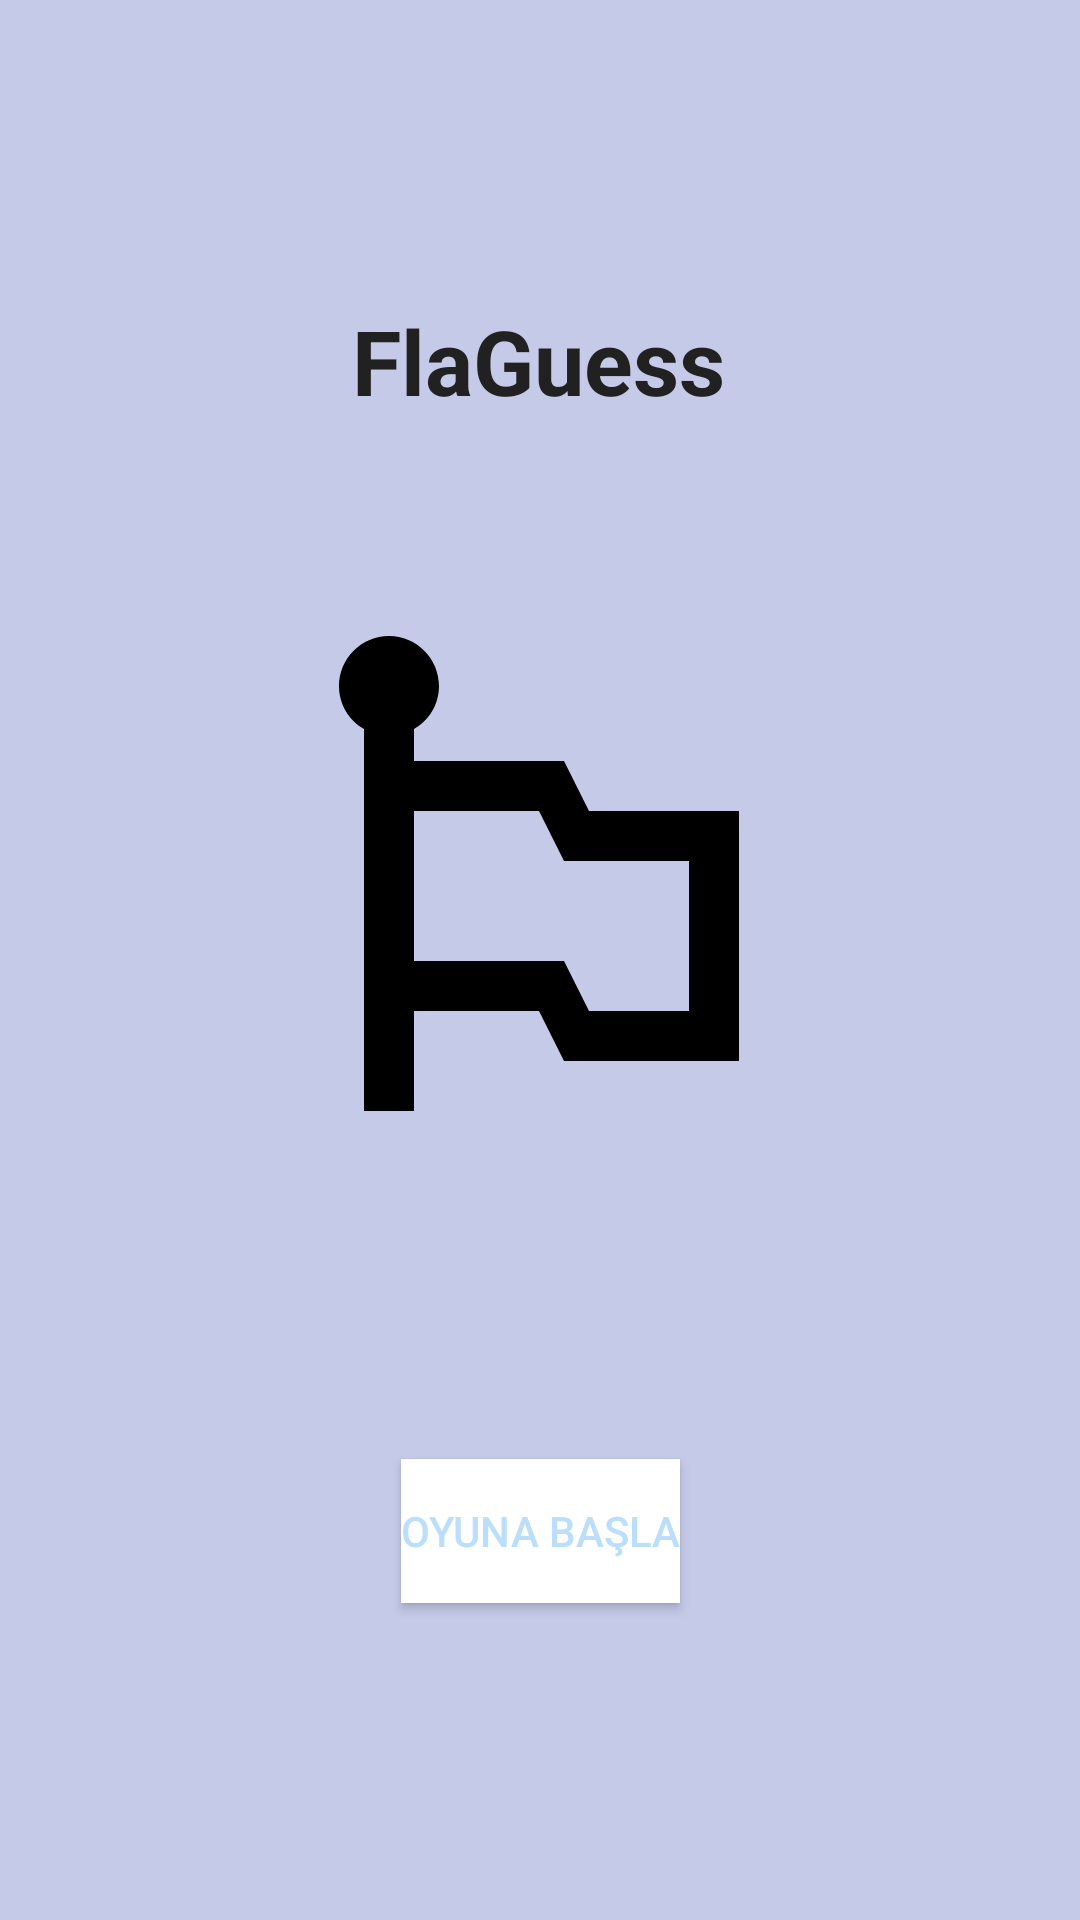

Produce the Android XML layout that renders to this screen, including the resource entries it uses.
<!-- AndroidManifest.xml: application theme Theme.FlaGuess -->
<!-- res/layout/activity_main.xml -->
<?xml version="1.0" encoding="utf-8"?>
<layout xmlns:android="http://schemas.android.com/apk/res/android"
    xmlns:app="http://schemas.android.com/apk/res-auto"
    xmlns:tools="http://schemas.android.com/tools">

    <data>
        <variable name="viewModel" type="com.example.flaguess.MainActivity" />
        <variable name="intent" type="android.content.Intent" />
    </data>

<androidx.constraintlayout.widget.ConstraintLayout
    android:layout_width="match_parent"
    android:layout_height="match_parent"
    tools:context=".MainActivity"
    android:background="@color/primary_light">

    <TextView
        android:id="@+id/textView"
        android:layout_width="wrap_content"
        android:layout_height="wrap_content"
        android:layout_marginTop="100dp"
        android:text="@string/app_name"
        app:layout_constraintEnd_toEndOf="parent"
        app:layout_constraintHorizontal_bias="0.498"
        app:layout_constraintStart_toStartOf="parent"
        app:layout_constraintTop_toTopOf="parent"
        android:textSize="30sp"
        android:textColor="@color/primary_text"
        android:textStyle="bold"/>

    <ImageView
        android:id="@+id/imageView"
        android:layout_width="200dp"
        android:layout_height="230dp"
        android:layout_marginTop="40dp"
        app:layout_constraintEnd_toEndOf="parent"
        app:layout_constraintHorizontal_bias="0.497"
        app:layout_constraintStart_toStartOf="parent"
        app:layout_constraintTop_toBottomOf="@+id/textView"
        app:srcCompat="@drawable/ic_baseline_emoji_flags_24"
        tools:ignore="ImageContrastCheck" />

    <Button
        android:id="@+id/start_game"
        android:layout_width="wrap_content"
        android:layout_height="wrap_content"
        android:layout_marginTop="76dp"
        android:background="@color/icons"
        android:text="@string/start_game"
        android:onClick="@{()-> viewModel.intent()}"
        android:textColor="#BBDEFB"
        app:layout_constraintEnd_toEndOf="parent"
        app:layout_constraintStart_toStartOf="parent"
        app:layout_constraintTop_toBottomOf="@+id/imageView" />


</androidx.constraintlayout.widget.ConstraintLayout>
</layout>
<!-- resources referenced by this layout -->
<resources>
  <color name="icons">#FFFFFF</color>
  <color name="primary_light">#C5CAE9</color>
  <color name="primary_text">#212121</color>
  <!-- drawable ic_baseline_emoji_flags_24 (drawable) -->
  <vector android:height="24dp" android:tint="#000000"
      android:viewportHeight="24" android:viewportWidth="24"
      android:width="24dp" xmlns:android="http://schemas.android.com/apk/res/android">
      <path android:fillColor="@color/primary_dark" android:pathData="M14,9l-1,-2H7V5.72C7.6,5.38 8,4.74 8,4c0,-1.1 -0.9,-2 -2,-2S4,2.9 4,4c0,0.74 0.4,1.38 1,1.72V21h2v-4h5l1,2h7V9H14zM18,17h-4l-1,-2H7V9h5l1,2h5V17z"/>
  </vector>
  <string name="app_name">FlaGuess</string>
  <string name="start_game">Oyuna Başla</string>
  <style name="Theme.FlaGuess" parent="Theme.MaterialComponents.DayNight.NoActionBar">
          
          <item name="colorPrimary">@color/primary</item>
          <item name="colorPrimaryVariant">@color/primary_dark</item>
          <item name="colorOnPrimary">@color/primary_light</item>
          
          <item name="colorSecondary">@color/primary</item>
          <item name="colorSecondaryVariant">@color/primary_dark</item>
          <item name="colorOnSecondary">@color/primary_light</item>
          
          <item name="android:statusBarColor" tools:targetApi="l">?attr/colorPrimaryVariant</item>
          
      </style>
  <color name="primary_dark">#303F9F</color>
  <color name="primary">#3F51B5</color>
</resources>
